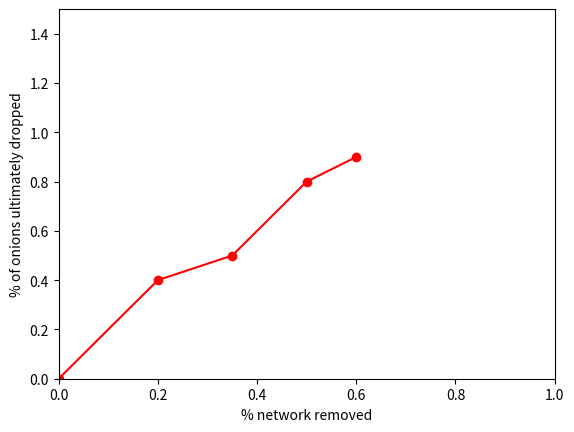

Reproduce this figure in Python.
import matplotlib.pyplot as plt

success_rate = [10./10., 10./10., 9./10., 9./10., 8./10.]
num_kickbacks = [0./10., 8./10., 8./10., 9./10., 9./10.]
num_dropped = [0./10., 4./10., 5./10., 8./10., 9./10.]

x = [0, 0.2, 0.35, 0.5, 0.6]

plt.plot(x, num_dropped, 'ro-')
plt.axis([0., 1., 0., 1.5])
plt.xlabel('% network removed')
plt.ylabel('% of onions ultimately dropped')
plt.show()
